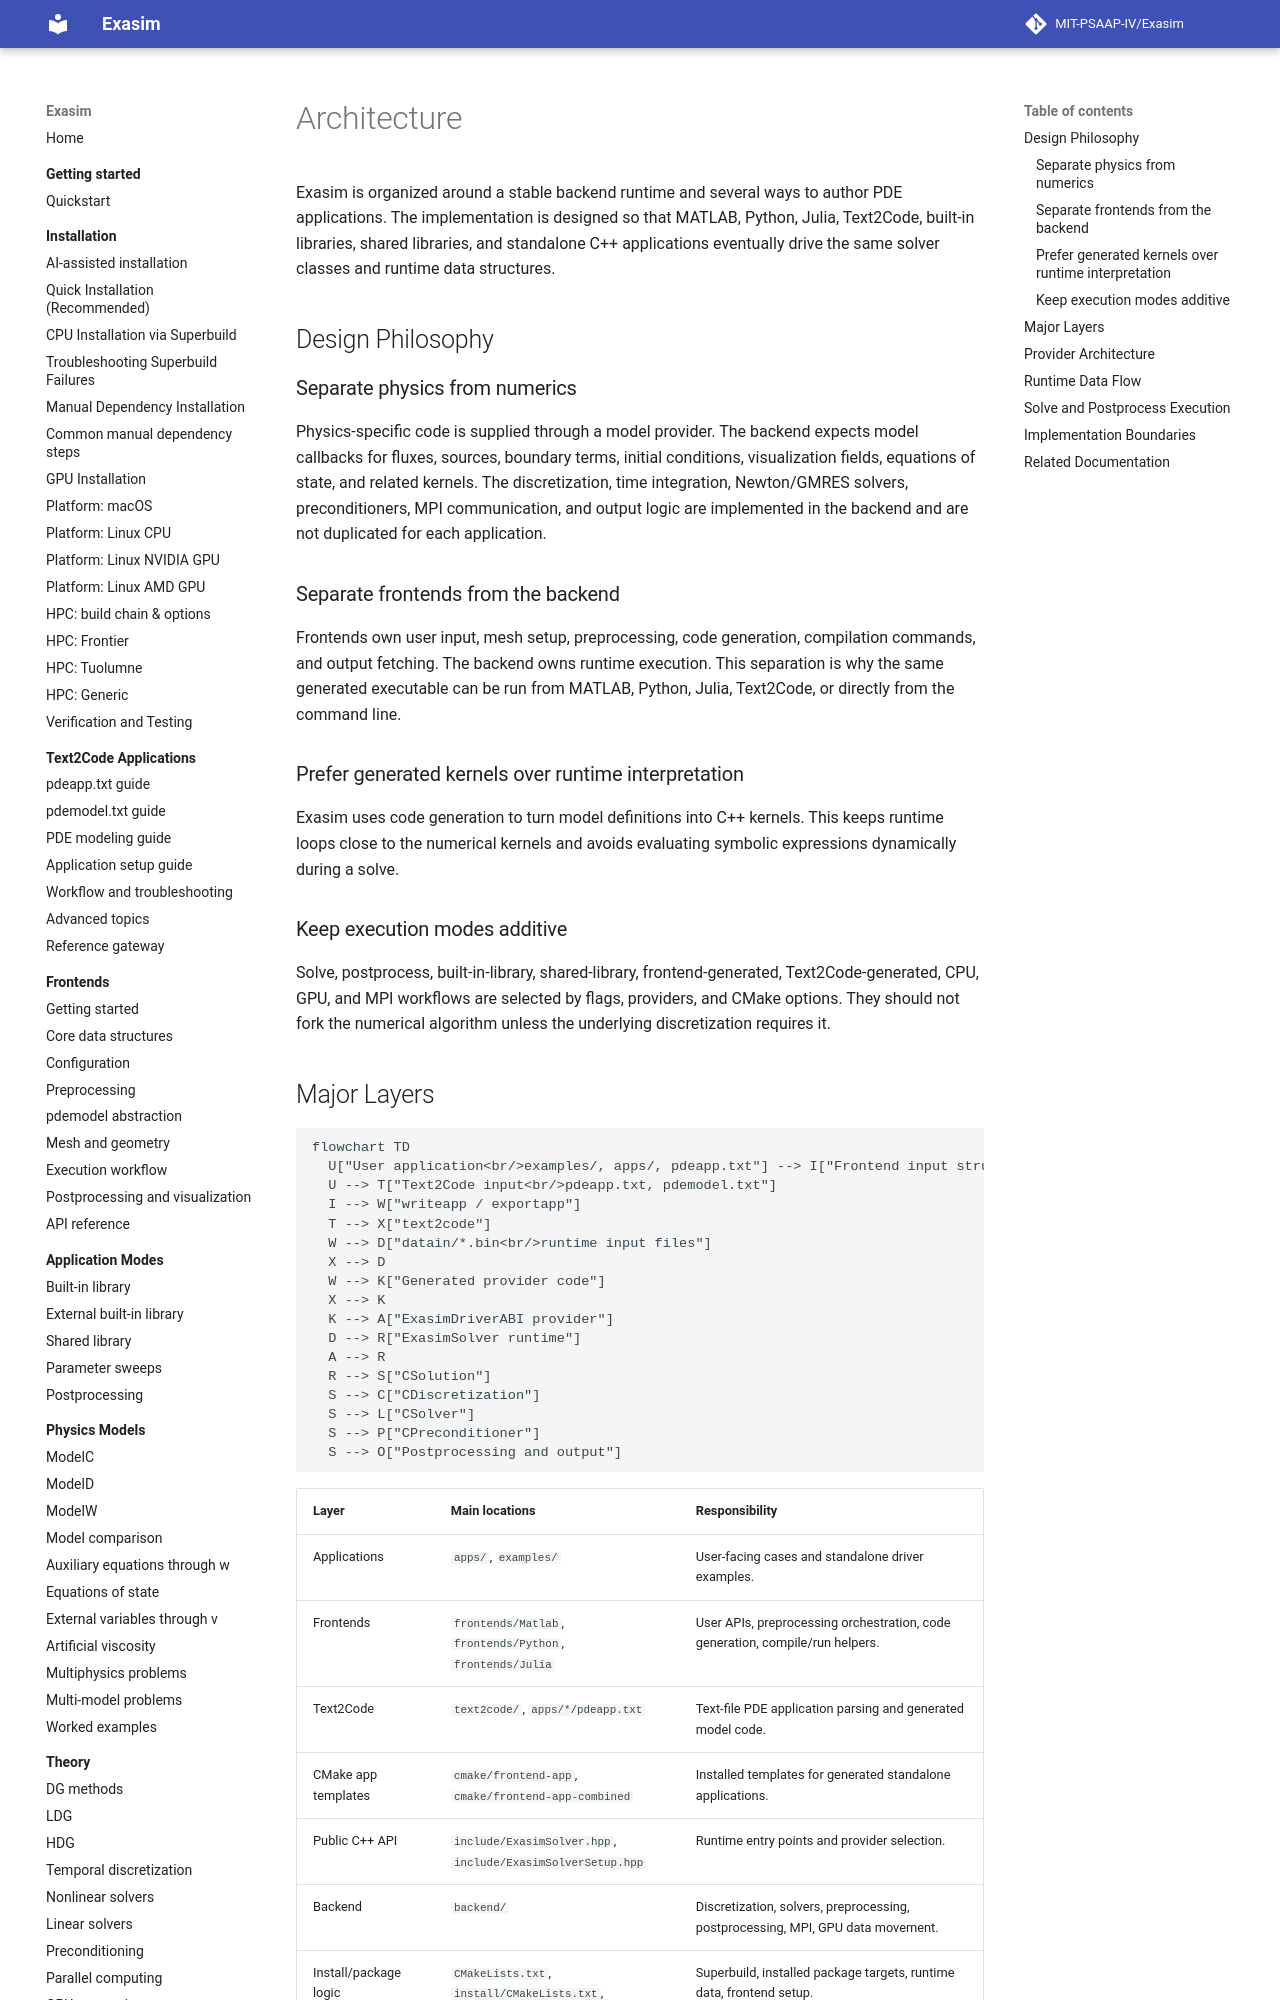

repository: MIT-PSAAP-IV/Exasim · page: internals/architecture/index.html · generator: mkdocs

# Architecture

Exasim is organized around a stable backend runtime and several ways to
author PDE applications. The implementation is designed so that MATLAB,
Python, Julia, Text2Code, built-in libraries, shared libraries, and
standalone C++ applications eventually drive the same solver classes and
runtime data structures.

## Design Philosophy

### Separate physics from numerics

Physics-specific code is supplied through a model provider. The backend
expects model callbacks for fluxes, sources, boundary terms, initial
conditions, visualization fields, equations of state, and related kernels.
The discretization, time integration, Newton/GMRES solvers, preconditioners,
MPI communication, and output logic are implemented in the backend and are
not duplicated for each application.

### Separate frontends from the backend

Frontends own user input, mesh setup, preprocessing, code generation,
compilation commands, and output fetching. The backend owns runtime
execution. This separation is why the same generated executable can be run
from MATLAB, Python, Julia, Text2Code, or directly from the command line.

### Prefer generated kernels over runtime interpretation

Exasim uses code generation to turn model definitions into C++ kernels. This
keeps runtime loops close to the numerical kernels and avoids evaluating
symbolic expressions dynamically during a solve.

### Keep execution modes additive

Solve, postprocess, built-in-library, shared-library, frontend-generated,
Text2Code-generated, CPU, GPU, and MPI workflows are selected by flags,
providers, and CMake options. They should not fork the numerical algorithm
unless the underlying discretization requires it.
